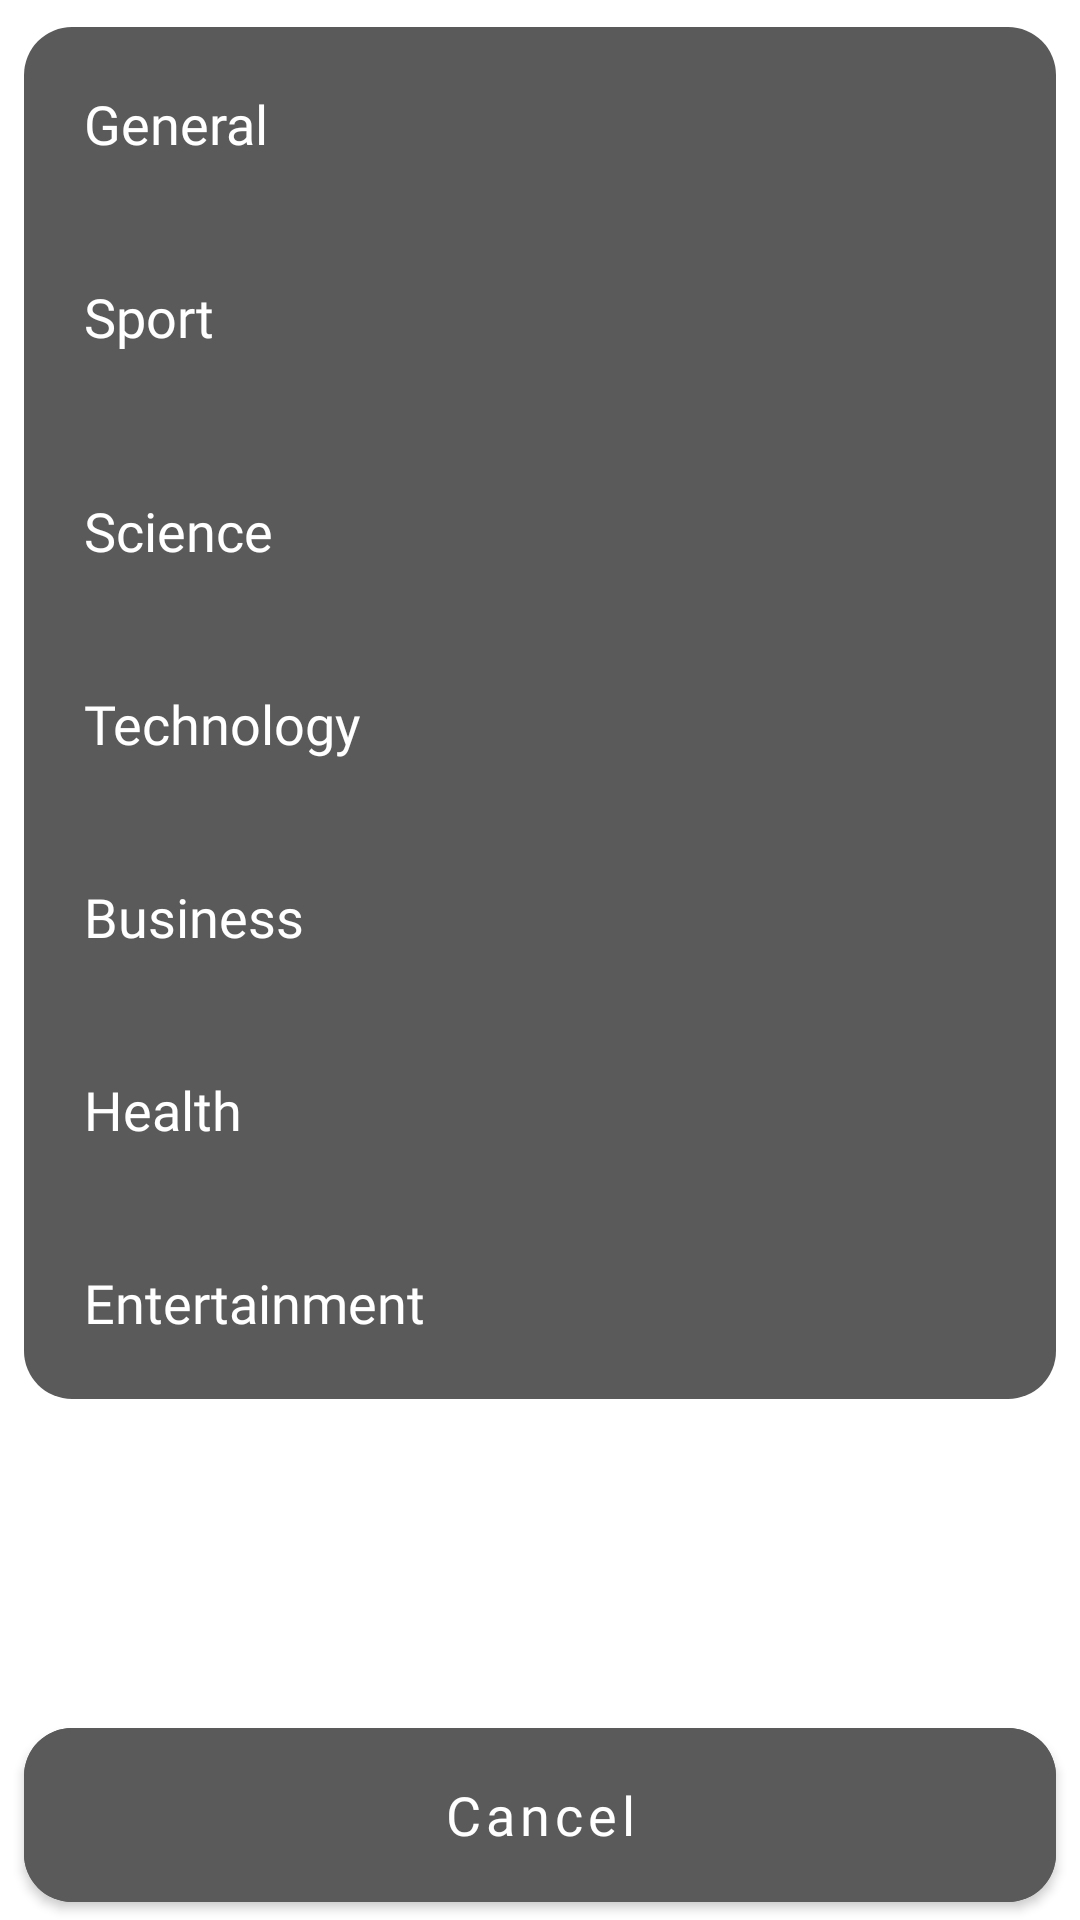

The Android layout XML behind this screen, and the referenced resources:
<!-- AndroidManifest.xml: application theme DefaultTheme -->
<!-- res/layout/saved_items_spinner_categories.xml -->
<?xml version="1.0" encoding="utf-8"?>
<androidx.constraintlayout.widget.ConstraintLayout xmlns:android="http://schemas.android.com/apk/res/android"
    xmlns:app="http://schemas.android.com/apk/res-auto"
    android:id="@+id/spinnerBottomsheet"
    android:layout_width="match_parent"
    android:layout_height="wrap_content"
    android:background="@android:color/transparent"
    app:layout_behavior="com.google.android.material.BottomSheet">


    <LinearLayout
        android:id="@+id/category_parent"
        android:layout_width="match_parent"
        android:layout_height="wrap_content"
        android:layout_marginStart="8dp"
        android:layout_marginTop="8dp"
        android:layout_marginEnd="8dp"
        android:layout_marginBottom="8dp"
        android:background="@drawable/spinner_bg"
        android:orientation="vertical"
        app:layout_constraintBottom_toBottomOf="parent"
        app:layout_constraintEnd_toEndOf="parent"
        app:layout_constraintHorizontal_bias="0.0"
        app:layout_constraintStart_toStartOf="parent"
        app:layout_constraintTop_toTopOf="parent"
        app:layout_constraintVertical_bias="0.006">

        <TextView
            android:id="@+id/gen_saved_items"
            android:layout_width="match_parent"
            android:layout_height="wrap_content"
            android:fontFamily="@font/rubik_bold"
            android:padding="20dp"
            android:text="General"
            android:textColor="@color/white"
            android:textSize="18sp"
            app:layout_constraintBottom_toBottomOf="parent"
            app:layout_constraintEnd_toEndOf="parent"
            app:layout_constraintStart_toStartOf="parent"
            app:layout_constraintTop_toTopOf="parent"
            app:layout_constraintVertical_bias="0.060000002" />

        <TextView
            android:id="@+id/sport_saved_items"
            android:layout_width="match_parent"
            android:layout_height="wrap_content"
            android:fontFamily="@font/rubik_bold"
            android:padding="20dp"
            android:text="Sport"
            android:textColor="@color/white"
            android:textSize="18sp"
            app:layout_constraintBottom_toBottomOf="parent"
            app:layout_constraintEnd_toEndOf="parent"
            app:layout_constraintHorizontal_bias="0.0"
            app:layout_constraintStart_toStartOf="parent"
            app:layout_constraintTop_toBottomOf="@+id/gen_saved_items"
            app:layout_constraintVertical_bias="0.005" />

        <TextView
            android:id="@+id/science_saved_items"
            android:layout_width="match_parent"
            android:layout_height="wrap_content"
            android:layout_marginTop="7dp"
            android:fontFamily="@font/rubik_bold"
            android:padding="20dp"
            android:text="Science"
            android:textColor="@color/white"
            android:textSize="18sp"
            app:layout_constraintBottom_toBottomOf="parent"
            app:layout_constraintEnd_toEndOf="parent"
            app:layout_constraintHorizontal_bias="0.0"
            app:layout_constraintStart_toStartOf="parent"
            app:layout_constraintTop_toBottomOf="@+id/sport_saved_items"
            app:layout_constraintVertical_bias="0.0" />

        <TextView
            android:id="@+id/tech_saved_items"
            android:layout_width="match_parent"
            android:layout_height="wrap_content"
            android:fontFamily="@font/rubik_bold"
            android:padding="20dp"
            android:text="Technology"
            android:textColor="@color/white"
            android:textSize="18sp"
            app:layout_constraintBottom_toBottomOf="parent"
            app:layout_constraintEnd_toEndOf="parent"
            app:layout_constraintHorizontal_bias="0.0"
            app:layout_constraintStart_toStartOf="parent"
            app:layout_constraintTop_toBottomOf="@+id/science_saved_items"
            app:layout_constraintVertical_bias="0.033" />

        <TextView
            android:id="@+id/bus_saved_items"
            android:layout_width="match_parent"
            android:layout_height="wrap_content"
            android:fontFamily="@font/rubik_bold"
            android:padding="20dp"
            android:text="Business"
            android:textColor="@color/white"
            android:textSize="18sp"
            app:layout_constraintBottom_toBottomOf="parent"
            app:layout_constraintEnd_toEndOf="parent"
            app:layout_constraintHorizontal_bias="0.0"
            app:layout_constraintStart_toStartOf="parent"
            app:layout_constraintTop_toBottomOf="@+id/tech_saved_items"
            app:layout_constraintVertical_bias="0.013" />

        <TextView
            android:id="@+id/health_saved_items"
            android:layout_width="match_parent"
            android:layout_height="wrap_content"
            android:fontFamily="@font/rubik_bold"
            android:padding="20dp"
            android:text="Health"
            android:textColor="@color/white"
            android:textSize="18sp"
            app:layout_constraintBottom_toBottomOf="parent"
            app:layout_constraintEnd_toEndOf="parent"
            app:layout_constraintHorizontal_bias="0.0"
            app:layout_constraintStart_toStartOf="parent"
            app:layout_constraintTop_toBottomOf="@+id/bus_saved_items"
            app:layout_constraintVertical_bias="0.0" />

        <TextView
            android:id="@+id/ent_saved_items"
            android:layout_width="match_parent"
            android:layout_height="wrap_content"
            android:fontFamily="@font/rubik_bold"
            android:padding="20dp"
            android:text="Entertainment"
            android:textColor="@color/white"
            android:textSize="18sp"
            app:layout_constraintBottom_toBottomOf="parent"
            app:layout_constraintEnd_toEndOf="parent"
            app:layout_constraintHorizontal_bias="0.0"
            app:layout_constraintStart_toStartOf="parent"
            app:layout_constraintVertical_bias="0.131" />
    </LinearLayout>

    <com.google.android.material.button.MaterialButton
        android:id="@+id/cancel_category"
        android:layout_width="match_parent"
        android:layout_height="70dp"
        android:backgroundTint="?attr/navbackgroundColor"
        android:fontFamily="@font/rubik_bold"
        android:text="Cancel"
        android:textAllCaps="false"
        android:textColor="@color/white"
        android:layout_marginStart="8dp"
        android:layout_marginEnd="8dp"
        android:textSize="18sp"
        app:cornerRadius="16dp"
        app:layout_constraintBottom_toBottomOf="parent"
        app:layout_constraintEnd_toEndOf="parent"
        app:layout_constraintHorizontal_bias="1.0"
        app:layout_constraintStart_toStartOf="parent"
        app:layout_constraintTop_toBottomOf="@+id/category_parent"
        app:layout_constraintVertical_bias="1.0" />
</androidx.constraintlayout.widget.ConstraintLayout>
<!-- resources referenced by this layout -->
<resources>
  <color name="white">#FFFFFF</color>
  <!-- drawable spinner_bg (drawable) -->
  <?xml version="1.0" encoding="utf-8"?>
  <shape xmlns:android="http://schemas.android.com/apk/res/android">
  
      <solid android:color="?attr/navbackgroundColor" />
      <corners android:radius="16dp" />
  </shape>
  <style name="DefaultTheme" parent="Theme.MaterialComponents.Light.DarkActionBar">
          <item name="colorPrimary">@color/mygrey</item>
          <item name="colorPrimaryDark">@color/pThreeColorPrimaryDark</item>
          <item name="colorAccent">@color/pThreeColorAccent</item>
          <item name="closeAdColor">@color/black</item>
          <item name="android:windowContentTransitions">true</item>
          <item name="actionMenuTextColor">@color/black</item>
          <item name="savedTimeTxtColor">@color/black</item>
          <item name="snackBarViewTextColor">@color/pThreeColor2</item>
          <item name="exploretitleTextColor">@color/black</item>
          <item name="mainBackground">@color/pThreeColorPrimary</item>
          <item name="snackBgColor">@color/pThreeColorPrimaryDark</item>
          <item name="navbackgroundColor">@color/mygrey</item>
          <item name="categoryTextColor">@color/black</item>
          <item name="upgradeBtnColor">@color/pThreeColorAccent</item>
          <item name="exploreMottotextColor">@color/black</item>
          <item name="exploreMottoBgColor">@color/pThreeColorPrimaryDark</item>
          <item name="streakSettingsColor">@color/pThreeColorAccent</item>
          <item name="imagePlaceHolderColor">@color/pThreeColorPrimaryDark</item>
          <item name="textColorForSportScienceAndBusiness">@color/white</item>
          <item name="titleTextColorForEtAndBrkNews">@color/black</item>
          <item name="sourceAndPublishedAtColorForEtBrkNews">@color/pThreeColor1</item>
          <item name="desColorForBrkNews">@color/black</item>
          <item name="exploreNewsBg">@color/pThreeColorPrimary</item>
          <item name="deleteAllBgColor">@color/pThreeColorAccent</item>
          <item name="deleteAllBgText">@color/black</item>
          <item name="iconTintOnSelect">@color/white</item>
          <item name="iconTintUnselected">@color/black</item>
          <item name="exploreChooseMoreIconColor">@color/pThreeColor2</item>
          <item name="exploreIconMoreOptionsColor">@color/pThreeColor2</item>
          <item name="eTAndBreakingNewsBgColor">@color/white</item>
          <item name="seeMoreIconColor">@color/pThreeColor2</item>
          <item name="deleteAllBtnYesTxtColor">@color/black</item>
          <item name="upgradeBtnTextColor">@color/pThreeColor2</item>
          <item name="deleteAllBtnNoTxtColor">@color/black</item>
      </style>
  <color name="mygrey">#5A5A5A</color>
  <color name="pThreeColorPrimaryDark">#E5E6E4</color>
  <color name="pThreeColorAccent">#CFD2CD</color>
  <color name="black">#000000</color>
  <color name="pThreeColor2">#847577</color>
  <color name="pThreeColorPrimary">#FBFBF2</color>
  <color name="pThreeColor1">#A6A2A2</color>
</resources>
